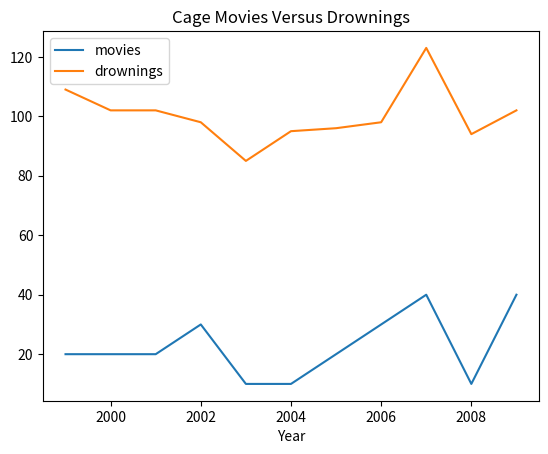
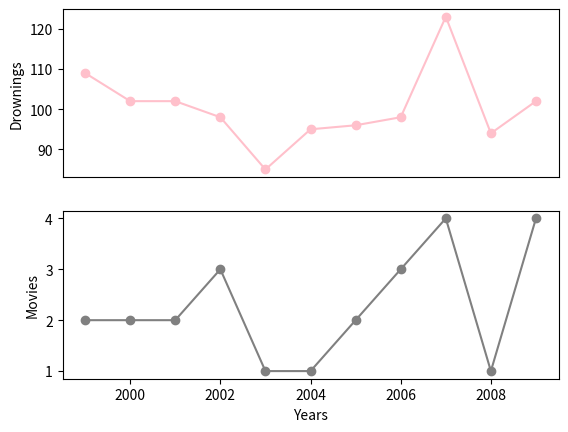
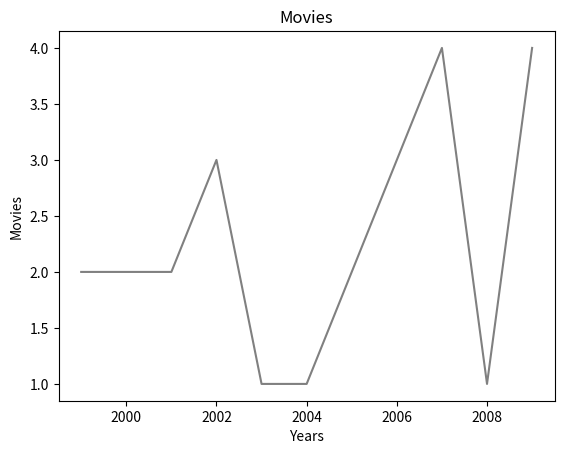
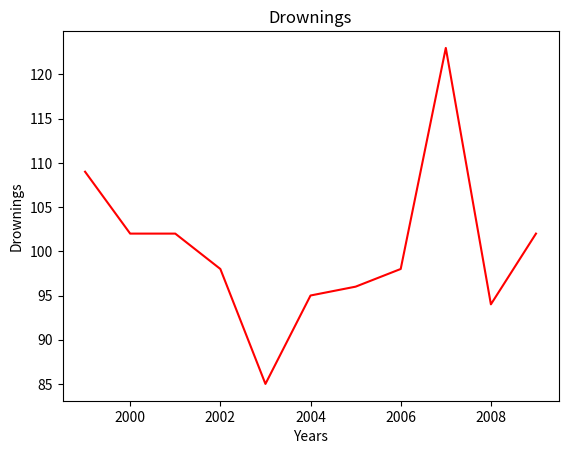

Recreate these plots in Python, in order.


from matplotlib import pyplot as plt

# Initialize variables
years =  [1999, 2000, 2001, 2002, 2003, 2004, 2005, 2006, 2007,2008, 2009]
movies =    [2, 2, 2, 3,1, 1, 2, 3, 4, 1, 4]
drownings = [109, 102, 102, 98, 85, 95, 96, 98, 123, 94, 102]

movies_scaling_factor = 10

# Apply scaling
scaled_movies = []
for i in movies:
    scaled_movies.append(i * movies_scaling_factor)
print (scaled_movies)

# Show plot table
index = 0
print('Source Data'.center(30))
print('Years'.center(9), 'Movies'.center(9), 'Drownings'.center(9))
while index < len(years):    
    print (repr(years[index]).rjust(9), repr(movies[index]).rjust(9), repr(drownings[index]).rjust(9))
    index += 1
#print(repr(num).center(3))
#print (str(s).center(3))
#print (repr(s))

# Plot
plt.close('all')
plt.plot(years, scaled_movies)
plt.plot(years, drownings)
plt.title('Cage Movies Versus Drownings')
plt.xlabel('Year')
plt.legend(['movies', 'drownings']) 


# Show plots
plt.show()

plt.close('all')
#plt.subplots_adjust(hspace=0.3)

ax_drownings = plt.subplot(2,1,1)
ax_drownings.set_xticks([])
ax_drownings.plot(years, drownings, color='pink', marker='o')
plt.ylabel('Drownings')

ax_movies = plt.subplot(2,1,2)
ax_movies.plot(years, movies, color='grey', marker='o')
plt.xlabel('Years')
plt.ylabel('Movies')

plt.show()#plt.close('all')

figs = plt.figure()
plt.plot(years,movies, color='grey')
plt.title('Movies')
plt.xlabel('Years')
plt.ylabel('Movies')
plt.show()
plt.close('all')

fig2 = plt.figure()
plt.plot(years, drownings, color='red')
plt.title("Drownings")
plt.xlabel('Years')
plt.ylabel('Drownings')
plt.show()
plt.close('all')
